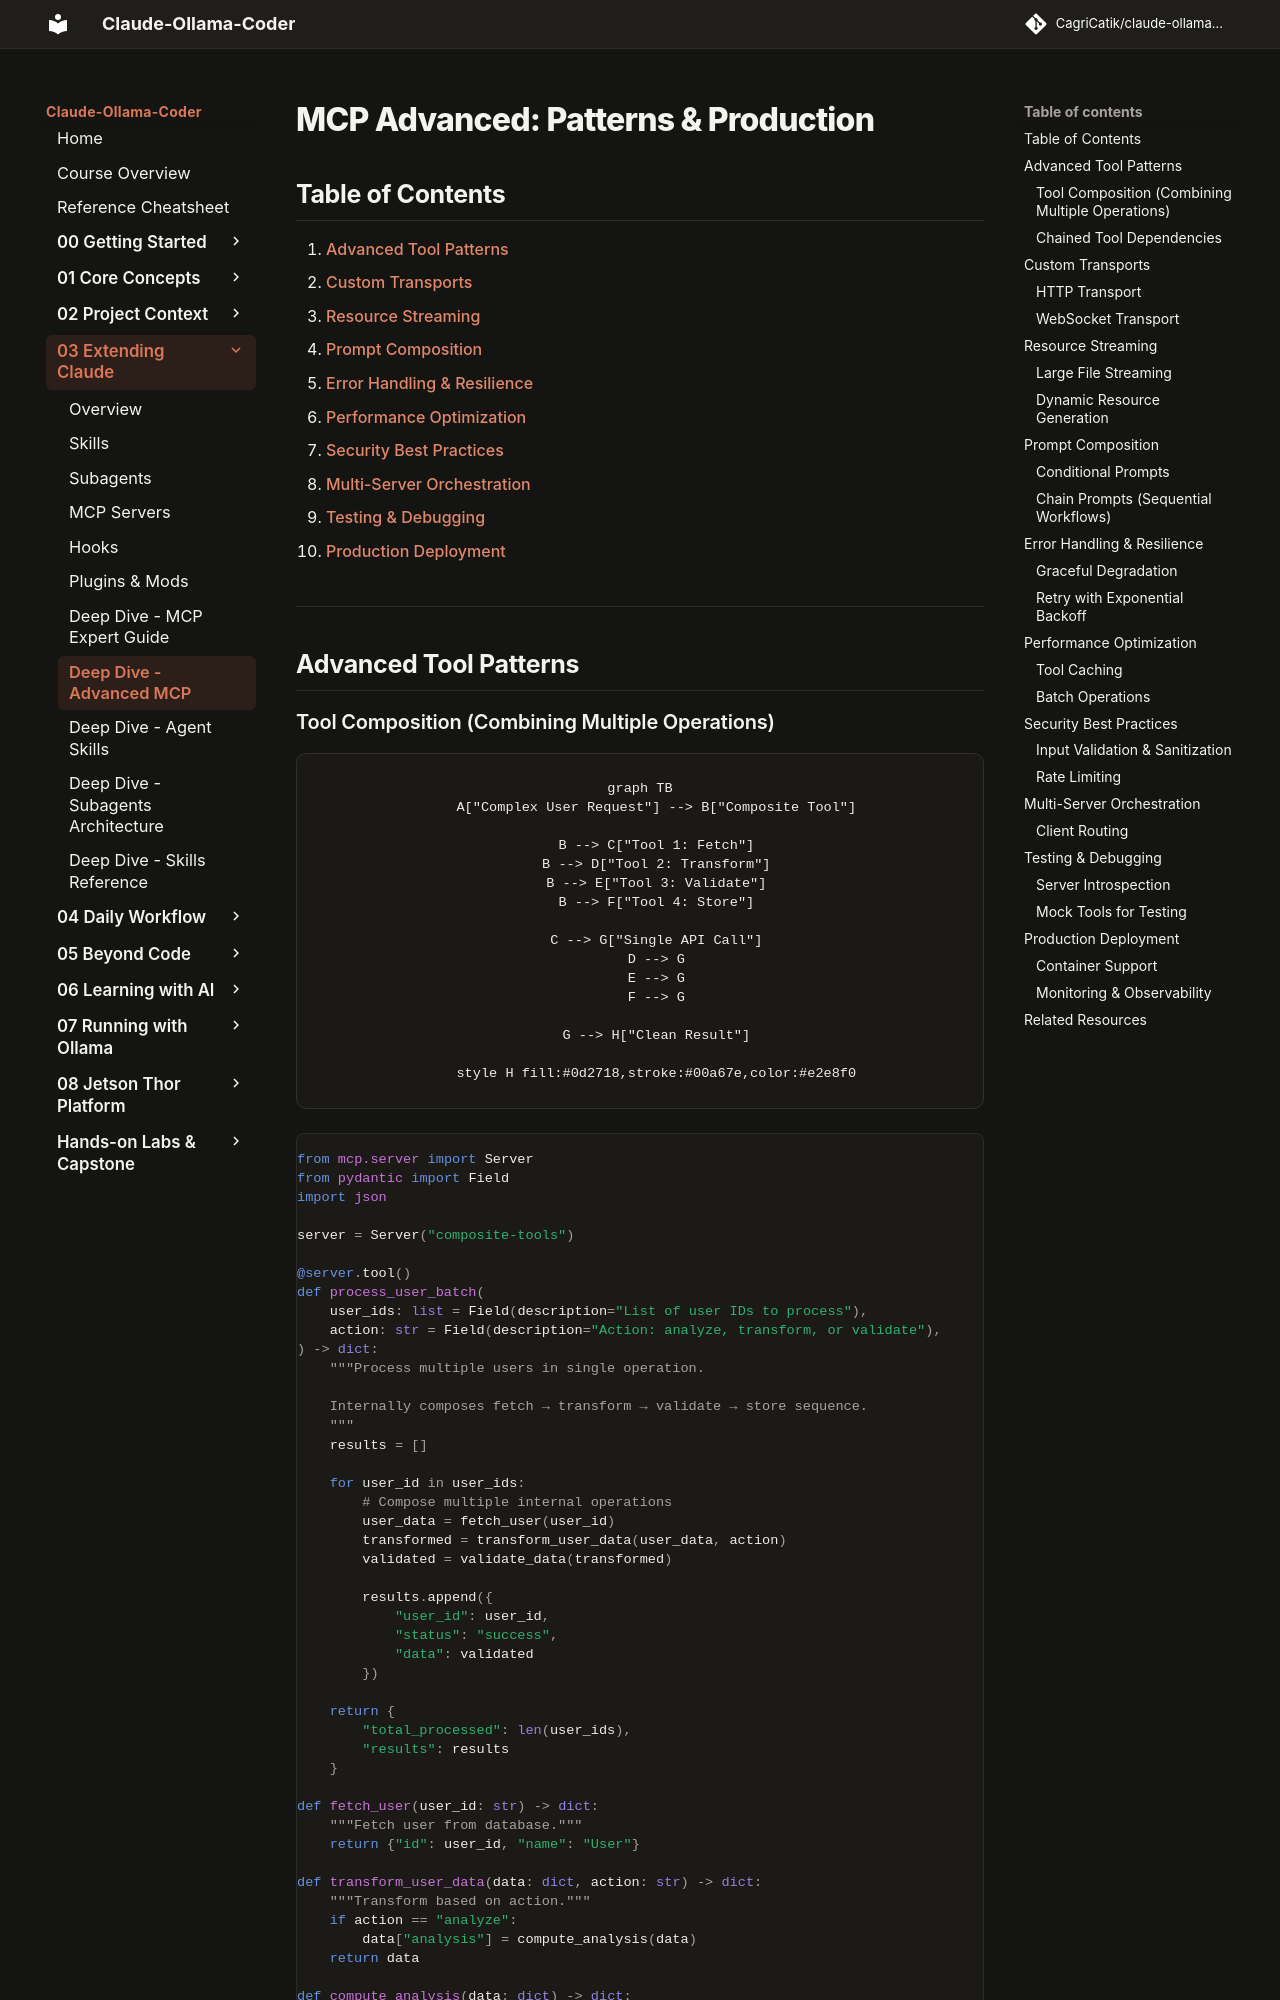

repository: CagriCatik/claude-ollama-coder · page: tutorials/03-extending-claude/07-mcp-advanced-patterns/index.html · generator: mkdocs

# MCP Advanced: Patterns & Production

## Table of Contents

1. [Advanced Tool Patterns](#advanced-tool-patterns)
2. [Custom Transports](#custom-transports)
3. [Resource Streaming](#resource-streaming)
4. [Prompt Composition](#prompt-composition)
5. [Error Handling & Resilience](#error-handling-resilience)
6. [Performance Optimization](#performance-optimization)
7. [Security Best Practices](#security-best-practices)
8. [Multi-Server Orchestration](#multi-server-orchestration)
9. [Testing & Debugging](#testing-debugging)
10. [Production Deployment](#production-deployment)

---

## Advanced Tool Patterns

### Tool Composition (Combining Multiple Operations)

```mermaid
graph TB
    A["Complex User Request"] --> B["Composite Tool"]
    
    B --> C["Tool 1: Fetch"]
    B --> D["Tool 2: Transform"]
    B --> E["Tool 3: Validate"]
    B --> F["Tool 4: Store"]
    
    C --> G["Single API Call"]
    D --> G
    E --> G
    F --> G
    
    G --> H["Clean Result"]
    
    style H fill:#0d2718,stroke:#00a67e,color:#e2e8f0
```

```python
from mcp.server import Server
from pydantic import Field
import json

server = Server("composite-tools")

@server.tool()
def process_user_batch(
    user_ids: list = Field(description="List of user IDs to process"),
    action: str = Field(description="Action: analyze, transform, or validate"),
) -> dict:
    """Process multiple users in single operation.
    
    Internally composes fetch → transform → validate → store sequence.
    """
    results = []
    
    for user_id in user_ids:
        # Compose multiple internal operations
        user_data = fetch_user(user_id)
        transformed = transform_user_data(user_data, action)
        validated = validate_data(transformed)
        
        results.append({
            "user_id": user_id,
            "status": "success",
            "data": validated
        })
    
    return {
        "total_processed": len(user_ids),
        "results": results
    }

def fetch_user(user_id: str) -> dict:
    """Fetch user from database."""
    return {"id": user_id, "name": "User"}

def transform_user_data(data: dict, action: str) -> dict:
    """Transform based on action."""
    if action == "analyze":
        data["analysis"] = compute_analysis(data)
    return data

def compute_analysis(data: dict) -> dict:
    return {"score": 85, "insights": ["active", "engaged"]}

def validate_data(data: dict) -> dict:
    """Validate transformed data."""
    return data
```
